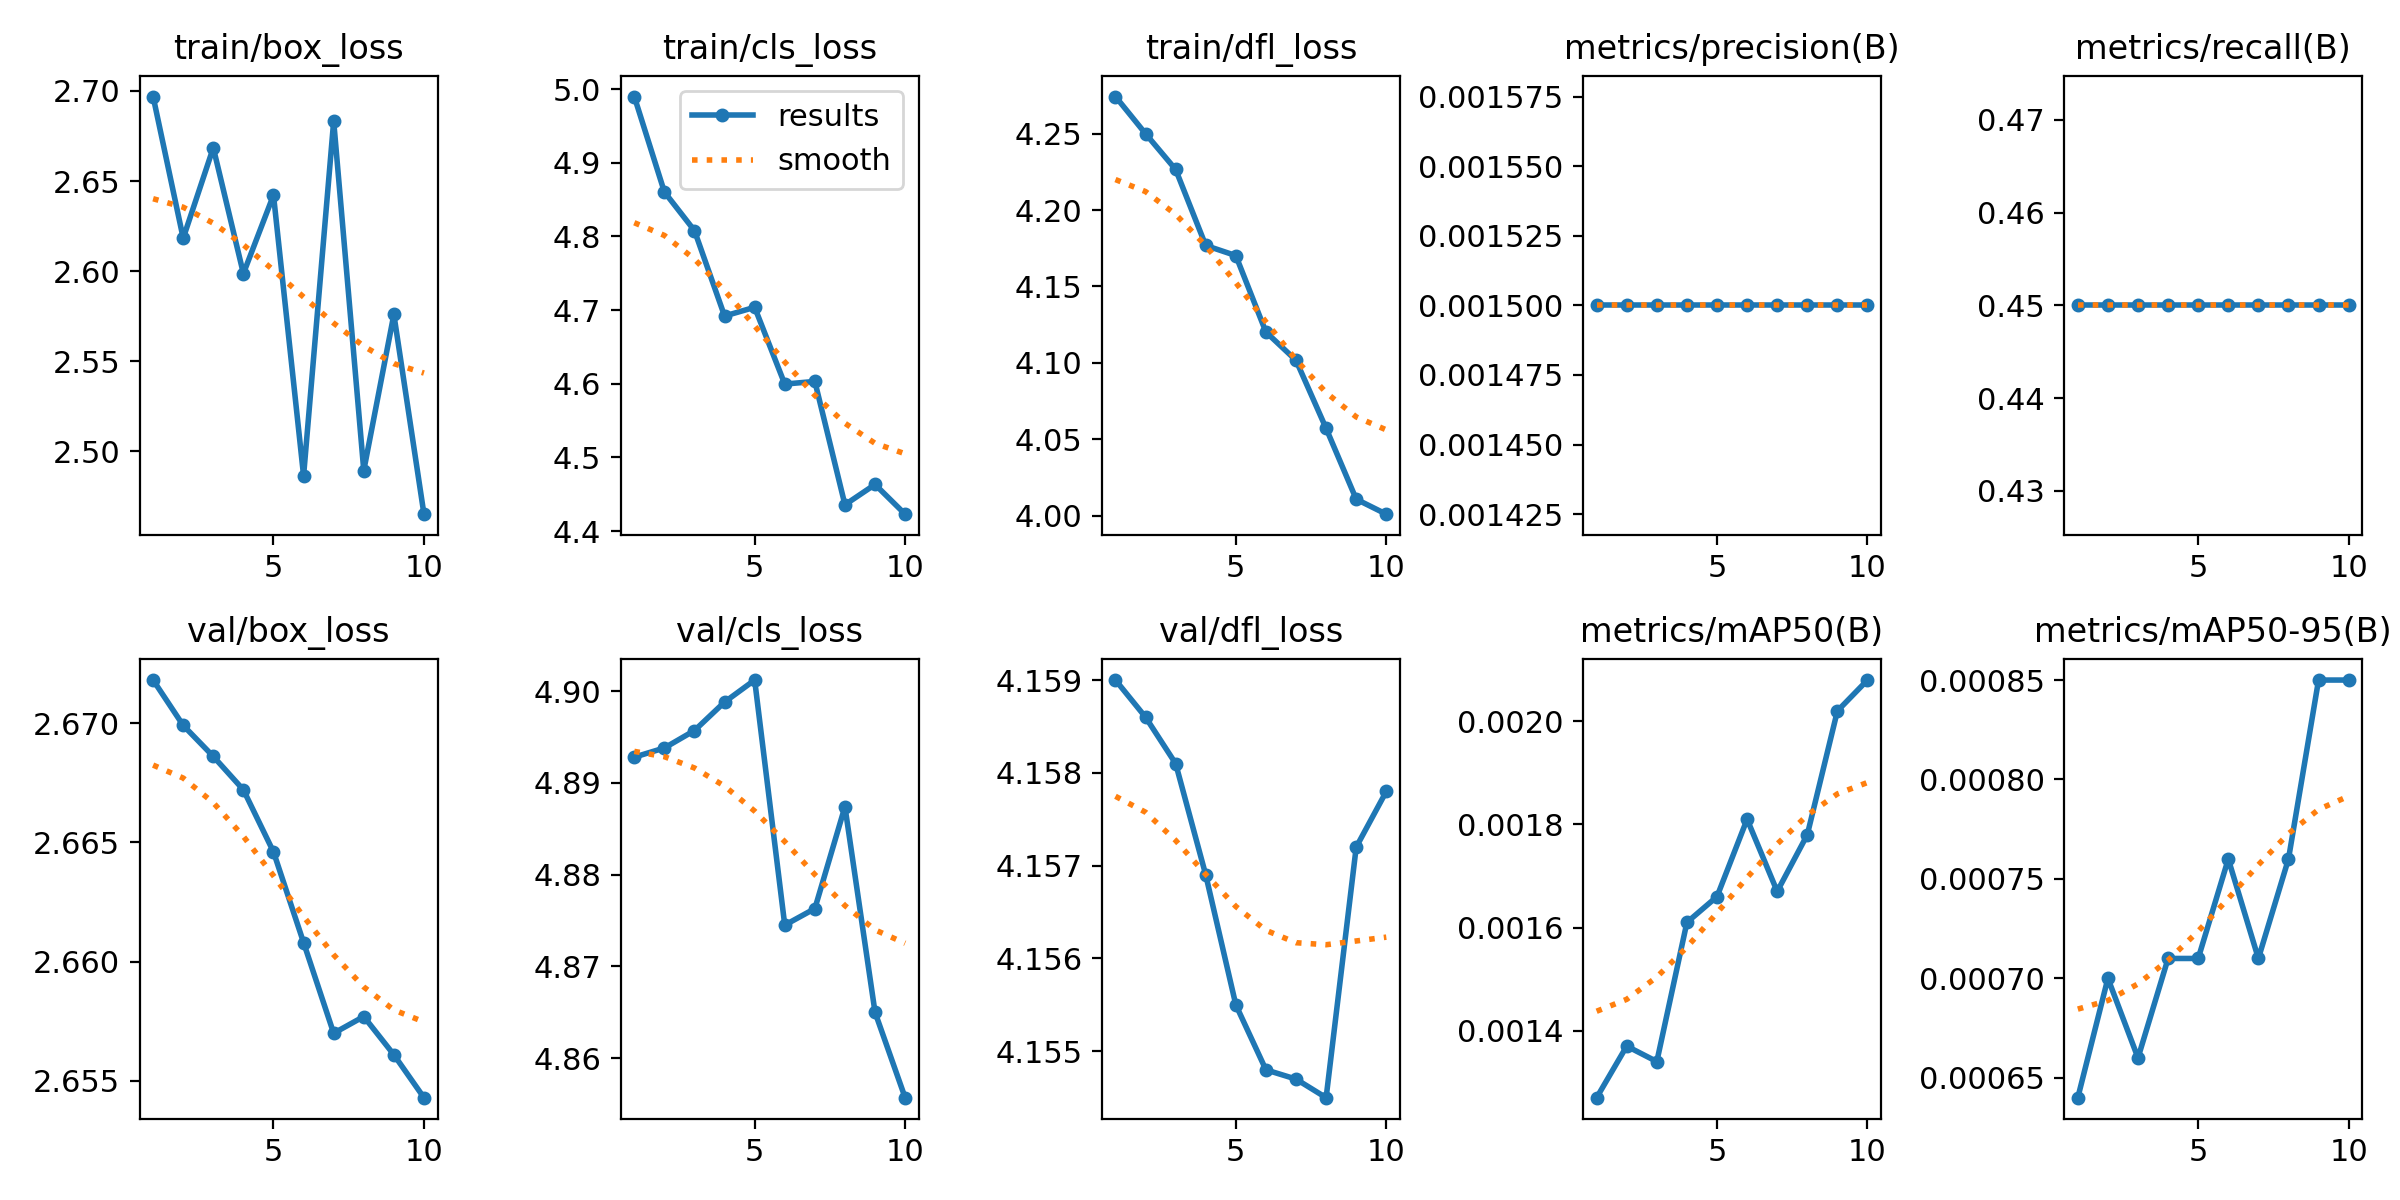

The file beside this chart, header and first rows:
epoch, train/box_loss, train/cls_loss, train/dfl_loss, metrics/precision(B), metrics/recall(B), metrics/mAP50(B), metrics/mAP50-95(B), val/box_loss, val/cls_loss, val/dfl_loss, lr/pg0, lr/pg1, lr/pg2
1, 2.697, 4.99, 4.274, 0.0015, 0.45, 0.00127, 0.00064, 2.672, 4.893, 4.159, 8e-05, 8e-05, 8e-05
2, 2.618, 4.86, 4.25, 0.0015, 0.45, 0.00137, 0.0007, 2.67, 4.894, 4.159, 0.0001622, 0.0001622, 0.0001622
3, 2.668, 4.808, 4.226, 0.0015, 0.45, 0.00134, 0.00066, 2.669, 4.896, 4.158, 0.0002246, 0.0002246, 0.0002246
4, 2.599, 4.692, 4.177, 0.0015, 0.45, 0.00161, 0.00071, 2.667, 4.899, 4.157, 0.0002671, 0.0002671, 0.0002671
5, 2.642, 4.704, 4.17, 0.0015, 0.45, 0.00166, 0.00071, 2.665, 4.901, 4.155, 0.0002899, 0.0002899, 0.0002899
6, 2.486, 4.599, 4.12, 0.0015, 0.45, 0.00181, 0.00076, 2.661, 4.875, 4.155, 0.0002929, 0.0002929, 0.0002929
7, 2.683, 4.603, 4.102, 0.0015, 0.45, 0.00167, 0.00071, 2.657, 4.876, 4.155, 0.0002761, 0.0002761, 0.0002761
8, 2.489, 4.436, 4.057, 0.0015, 0.45, 0.00178, 0.00076, 2.658, 4.887, 4.154, 0.0002395, 0.0002395, 0.0002395
9, 2.576, 4.463, 4.011, 0.0015, 0.45, 0.00202, 0.00085, 2.656, 4.865, 4.157, 0.000183, 0.000183, 0.000183
10, 2.465, 4.423, 4.001, 0.0015, 0.45, 0.00208, 0.00085, 2.654, 4.856, 4.158, 0.0001068, 0.0001068, 0.0001068
